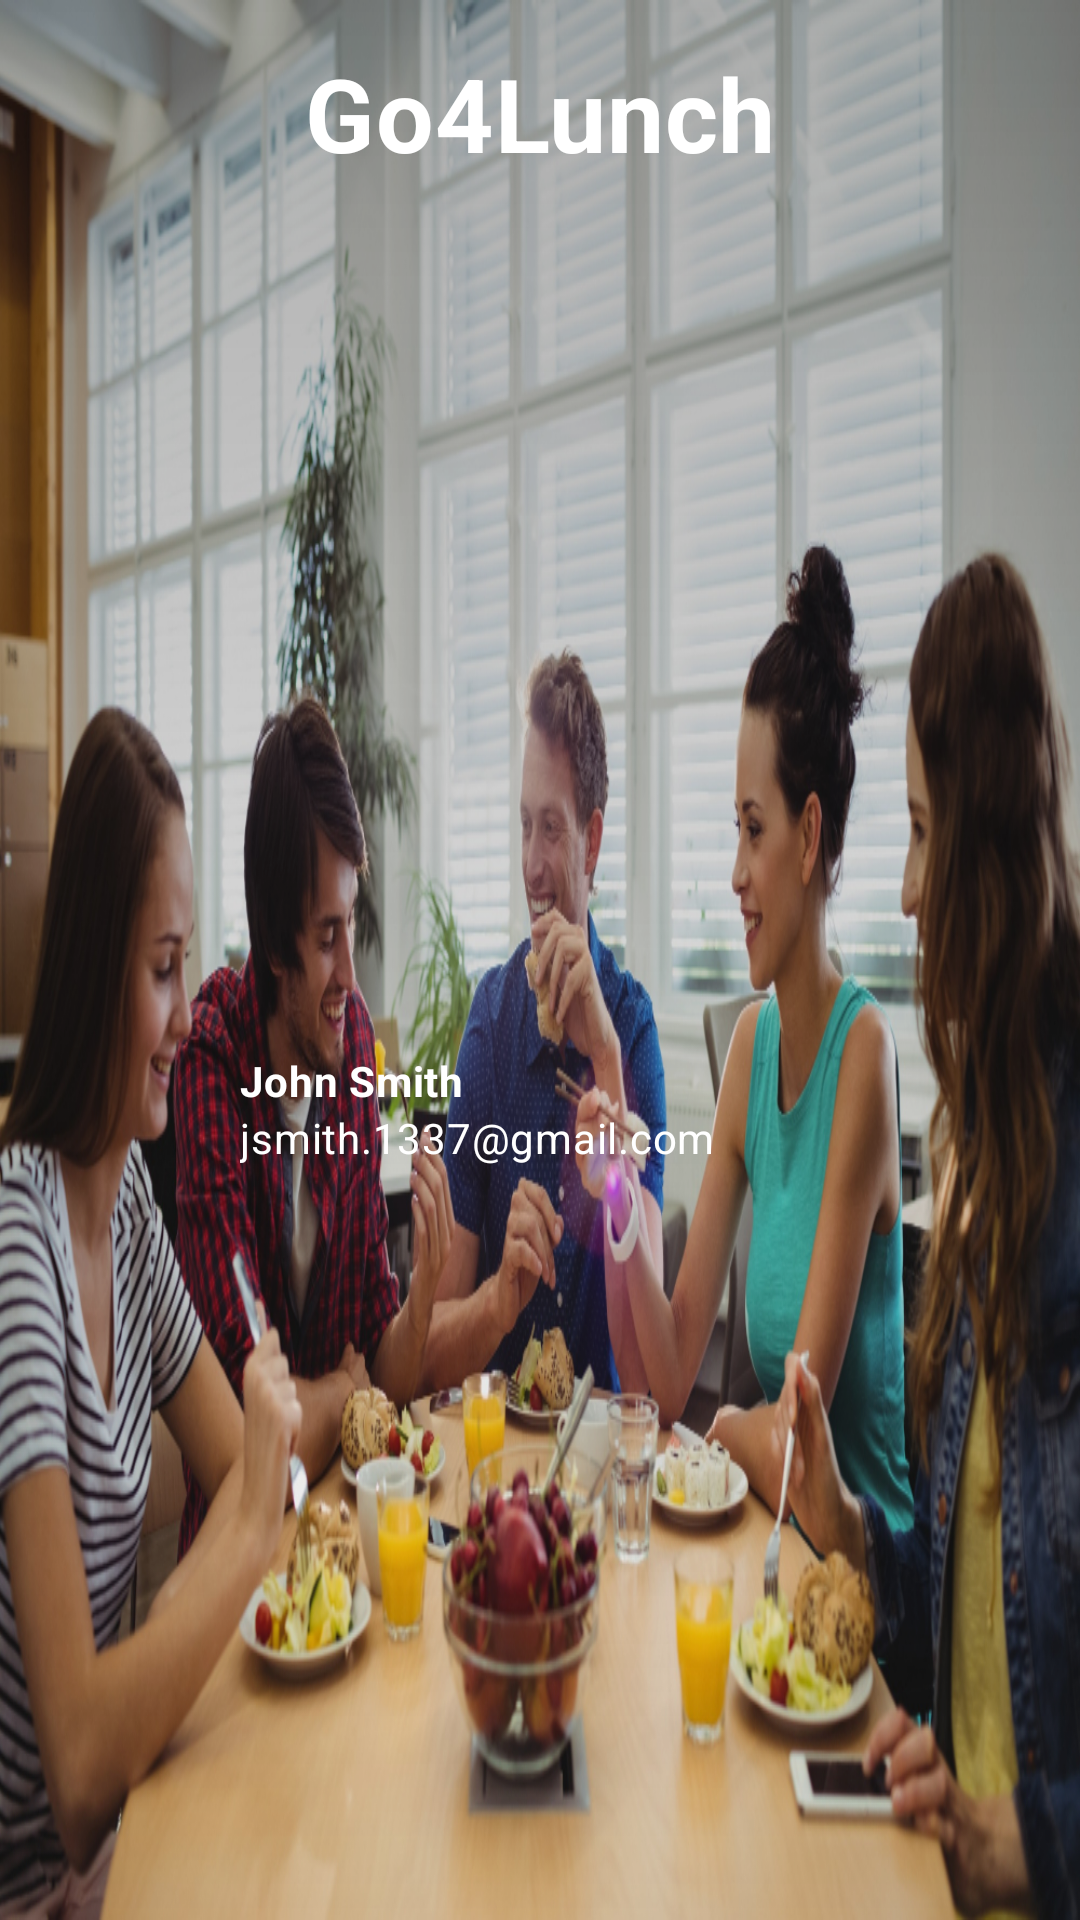

This screen was rendered from an Android layout file. Write that file and the resources it references.
<!-- AndroidManifest.xml: application theme Theme.Go4Lunch -->
<!-- res/layout/navigation_drawer_header.xml -->
<?xml version="1.0" encoding="utf-8"?>
<androidx.constraintlayout.widget.ConstraintLayout xmlns:android="http://schemas.android.com/apk/res/android"
    xmlns:app="http://schemas.android.com/apk/res-auto"
    xmlns:tools="http://schemas.android.com/tools"
    android:layout_width="match_parent"
    android:layout_height="wrap_content"
    android:layout_marginBottom="16dp"
    android:background="@drawable/bkg_lunch">

    <View
        android:layout_width="0dp"
        android:layout_height="0dp"
        android:background="@drawable/shade_header"
        app:layout_constraintBottom_toBottomOf="parent"
        app:layout_constraintEnd_toEndOf="parent"
        app:layout_constraintStart_toStartOf="parent"
        app:layout_constraintTop_toTopOf="parent" />

    <TextView
        android:id="@+id/main_drawer_title"
        android:layout_width="wrap_content"
        android:layout_height="wrap_content"
        android:layout_marginTop="15dp"
        android:text="@string/app_name"
        android:textAlignment="center"
        android:textAppearance="?attr/textAppearanceHeadline4"
        android:textColor="@color/white"
        android:textStyle="bold"
        app:layout_constraintEnd_toEndOf="parent"
        app:layout_constraintStart_toStartOf="parent"
        app:layout_constraintTop_toTopOf="parent" />

    <ImageView
        android:id="@+id/main_drawer_user_photo"
        android:layout_width="48dp"
        android:layout_height="48dp"
        android:layout_marginHorizontal="16dp"
        android:layout_marginTop="55dp"
        android:layout_marginBottom="16dp"
        android:importantForAccessibility="no"
        app:layout_constraintBottom_toBottomOf="parent"
        app:layout_constraintStart_toStartOf="parent"
        app:layout_constraintTop_toBottomOf="@+id/main_drawer_title"
        tools:src="@drawable/bkg_oval" />

    <LinearLayout
        android:layout_width="0dp"
        android:layout_height="wrap_content"
        android:layout_marginStart="16dp"
        android:layout_marginEnd="16dp"
        android:orientation="vertical"
        app:layout_constraintBottom_toBottomOf="@id/main_drawer_user_photo"
        app:layout_constraintEnd_toEndOf="parent"
        app:layout_constraintStart_toEndOf="@id/main_drawer_user_photo"
        app:layout_constraintTop_toTopOf="@id/main_drawer_user_photo">

        <TextView
            android:id="@+id/main_drawer_user_name"
            android:layout_width="match_parent"
            android:layout_height="wrap_content"
            android:hint="@string/main_drawer_name_hint"
            android:lines="1"
            android:textAppearance="?attr/textAppearanceBody2"
            android:textColor="@color/white"
            android:textColorHint="@color/white"
            android:textStyle="bold" />

        <TextView
            android:id="@+id/main_drawer_user_email"
            android:layout_width="match_parent"
            android:layout_height="wrap_content"
            android:hint="@string/main_drawer_mail_hint"
            android:lines="1"
            android:textAppearance="?attr/textAppearanceBody2"
            android:textColor="@color/white"
            android:textColorHint="@color/white" />
    </LinearLayout>

</androidx.constraintlayout.widget.ConstraintLayout>
<!-- resources referenced by this layout -->
<resources>
  <color name="white">#FFFFFFFF</color>
  <!-- drawable bkg_lunch (drawable) -->
  <?xml version="1.0" encoding="utf-8"?>
  <bitmap xmlns:android="http://schemas.android.com/apk/res/android"
      android:gravity="fill"
      android:src="@drawable/bkg_colleagues_lunch" />
  <!-- drawable bkg_oval (drawable-v24) -->
  <?xml version="1.0" encoding="utf-8"?>
  <shape xmlns:android="http://schemas.android.com/apk/res/android"
      android:shape="oval">
      <solid android:color="?attr/colorControlNormal" />
  </shape>
  <!-- drawable shade_header (drawable) -->
  <?xml version="1.0" encoding="utf-8"?>
  <shape xmlns:android="http://schemas.android.com/apk/res/android"
      android:shape="rectangle">
      <gradient
          android:angle="270"
          android:endColor="#00000000"
          android:startColor="#50000000"
          android:type="linear" />
  </shape>
  <string name="app_name" translatable="false">Go4Lunch</string>
  <string name="main_drawer_mail_hint" translatable="false">jsmith.1337@gmail.com</string>
  <string name="main_drawer_name_hint" translatable="false">John Smith</string>
  <style name="Theme.Go4Lunch" parent="Theme.Material3.DayNight.NoActionBar">
          
          <item name="colorPrimary">@color/primaryColor</item>
          <item name="colorPrimaryVariant">@color/primaryLightColor</item>
          <item name="colorOnPrimary">@color/white</item>
          
          <item name="colorSecondary">@color/secondaryColor</item>
          <item name="colorSecondaryVariant">@color/secondaryLightColor</item>
          <item name="colorOnSecondary">@color/black</item>
  
          
          <item name="android:windowTranslucentStatus">true</item>
      </style>
  <!-- drawable bkg_colleagues_lunch: jpg bitmap (drawable, 591143 bytes) -->
  <color name="primaryColor">#fc3f1b</color>
  <color name="primaryLightColor">#ff7649</color>
  <color name="secondaryColor">#02b200</color>
  <color name="secondaryLightColor">#5be546</color>
  <color name="black">#FF000000</color>
</resources>
